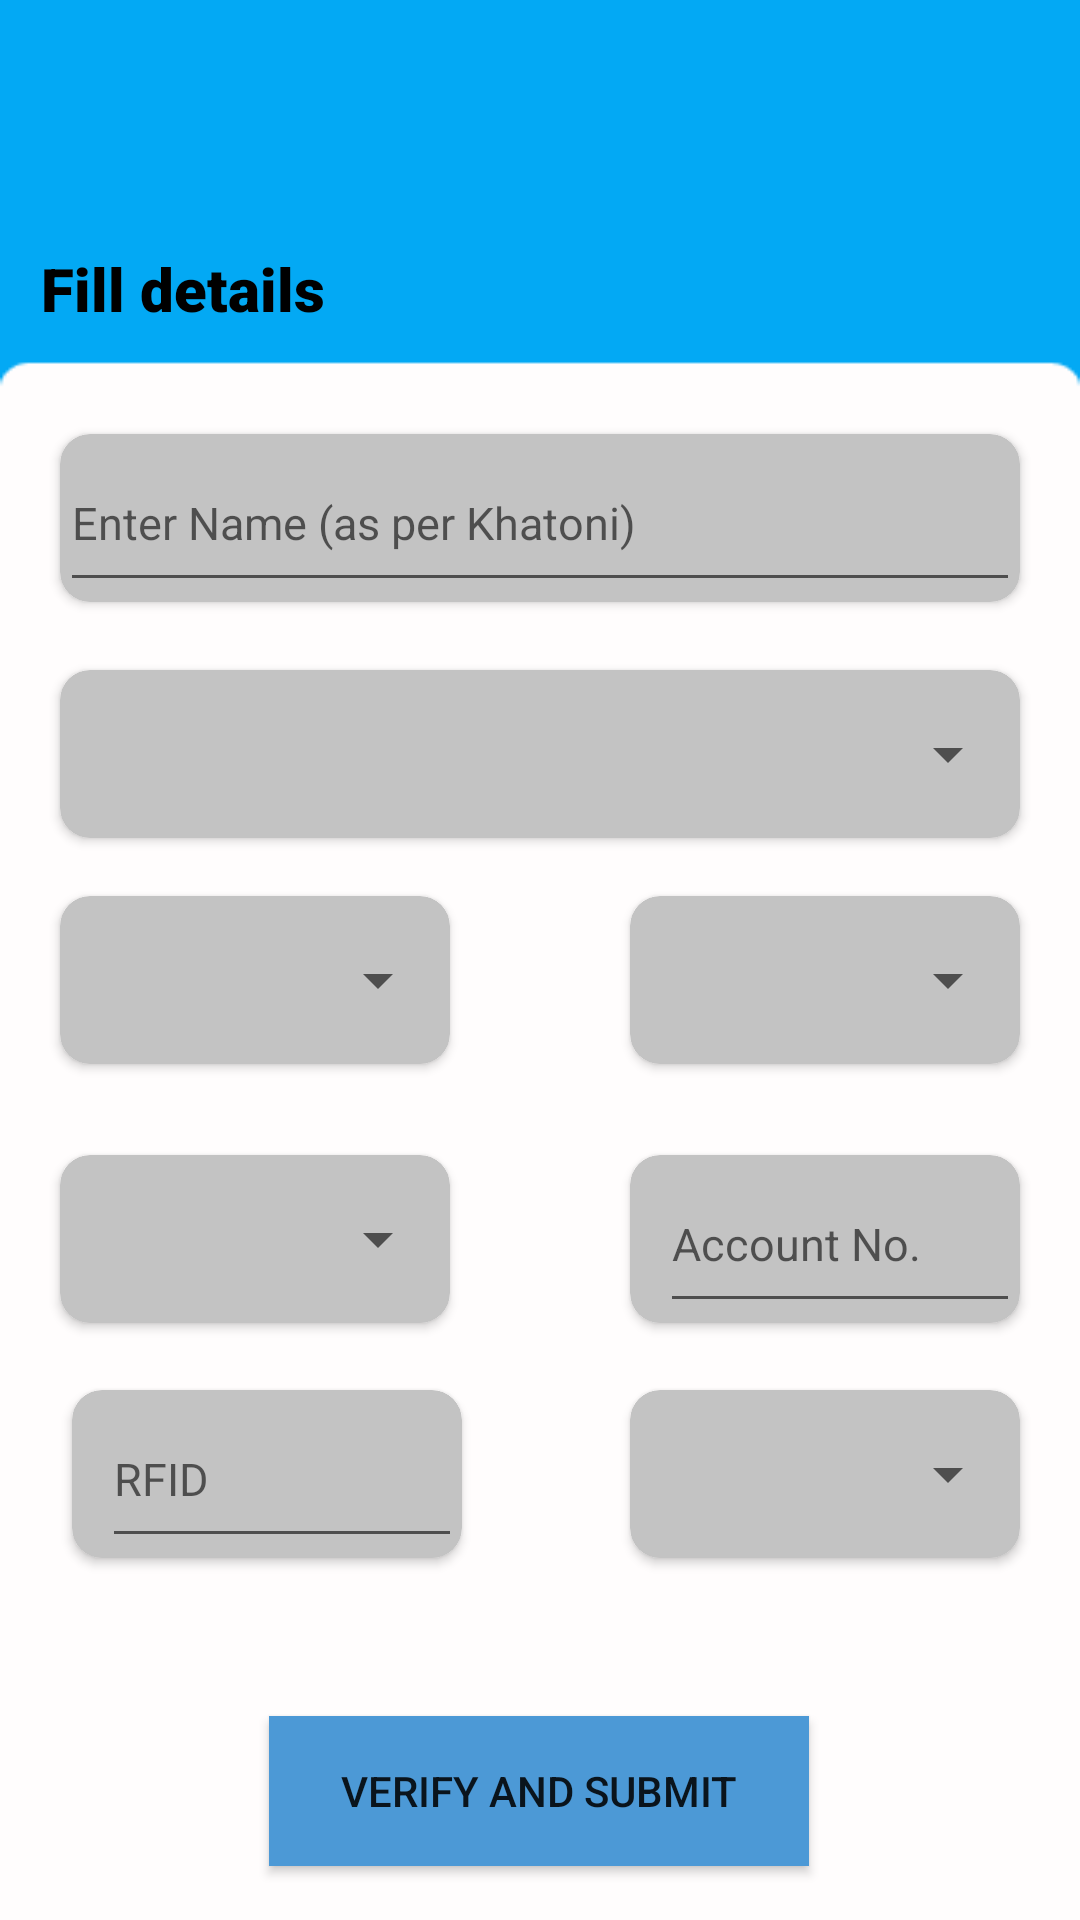

Write the Android layout XML for this screen, with the resource values it uses.
<!-- AndroidManifest.xml: application theme Theme.Irrigo -->
<!-- res/layout/activity_field.xml -->
<?xml version="1.0" encoding="utf-8"?>
<androidx.constraintlayout.widget.ConstraintLayout xmlns:android="http://schemas.android.com/apk/res/android"
    xmlns:app="http://schemas.android.com/apk/res-auto"
    xmlns:tools="http://schemas.android.com/tools"
    android:layout_width="match_parent"
    android:layout_height="match_parent"
    android:background="@drawable/field_back"
    tools:context=".FieldActivity">

    <ImageView
        android:id="@+id/back_btn"
        android:layout_width="30dp"
        android:layout_height="30dp"
        android:src="@drawable/back"
        app:layout_constraintBottom_toTopOf="@+id/guideline"
        app:layout_constraintEnd_toEndOf="parent"
        app:layout_constraintHorizontal_bias="0.041"
        app:layout_constraintStart_toStartOf="parent"
        app:layout_constraintTop_toTopOf="parent"
        app:layout_constraintVertical_bias="0.146" />

    <TextView
        android:id="@+id/textView"
        android:layout_width="wrap_content"
        android:layout_height="wrap_content"
        android:layout_marginTop="32dp"
        android:fontFamily="sans-serif-black"
        android:text="Fill details"
        android:textColor="@color/black"
        android:textSize="20dp"
        app:layout_constraintBottom_toTopOf="@+id/guideline"
        app:layout_constraintEnd_toEndOf="@+id/back_btn"
        app:layout_constraintHorizontal_bias="0.0"
        app:layout_constraintStart_toStartOf="@+id/back_btn"
        app:layout_constraintTop_toBottomOf="@+id/back_btn"
        app:layout_constraintVertical_bias="0.382" />

    <androidx.constraintlayout.widget.Guideline
        android:id="@+id/guideline"
        android:layout_width="wrap_content"
        android:layout_height="wrap_content"
        android:orientation="horizontal"
        app:layout_constraintGuide_percent=".19"
        app:layout_constraintGuide_begin="20dp" />

    <androidx.cardview.widget.CardView
        android:id="@+id/name_card"
        android:layout_width="match_parent"
        android:layout_height="56dp"
        android:layout_marginStart="20dp"
        android:layout_marginEnd="20dp"
        android:backgroundTint="@color/light_grey"
        app:cardCornerRadius="10dp"
        app:layout_constraintBottom_toBottomOf="parent"
        app:layout_constraintEnd_toEndOf="parent"
        app:layout_constraintHorizontal_bias="1.0"
        app:layout_constraintStart_toStartOf="parent"
        app:layout_constraintTop_toTopOf="@+id/guideline"
        app:layout_constraintVertical_bias="0.05">

        <EditText
            android:layout_width="match_parent"
            android:layout_height="match_parent"
            android:id="@+id/name"
            android:hint="Enter Name (as per Khatoni)"
            android:textSize="15sp"/>

    </androidx.cardview.widget.CardView>

    <androidx.cardview.widget.CardView
        android:id="@+id/cardView"
        android:layout_width="0dp"
        android:layout_height="56dp"
        android:backgroundTint="@color/light_grey"
        app:cardCornerRadius="10dp"
        app:layout_constraintBottom_toBottomOf="parent"
        app:layout_constraintEnd_toEndOf="@+id/name_card"
        app:layout_constraintStart_toStartOf="@+id/name_card"
        app:layout_constraintTop_toBottomOf="@+id/name_card"
        app:layout_constraintVertical_bias="0.059">

        <Spinner
            android:id="@+id/State_spinner"
            android:layout_width="match_parent"
            android:layout_height="match_parent"
            android:layout_marginStart="10dp"
            android:contentDescription="State" />


    </androidx.cardview.widget.CardView>

    <androidx.cardview.widget.CardView
        android:id="@+id/cardView2"
        android:layout_width="130dp"
        android:layout_height="56dp"
        android:backgroundTint="@color/light_grey"
        app:cardCornerRadius="10dp"

        app:layout_constraintBottom_toBottomOf="parent"
        app:layout_constraintEnd_toEndOf="parent"
        app:layout_constraintHorizontal_bias="0.0"
        app:layout_constraintStart_toStartOf="@+id/cardView"
        app:layout_constraintTop_toBottomOf="@+id/cardView"
        app:layout_constraintVertical_bias="0.064">
        <Spinner
            android:id="@+id/districtSpinner"
            android:layout_width="match_parent"
            android:layout_height="match_parent"
            android:layout_marginStart="10dp"
            android:contentDescription="District" />


    </androidx.cardview.widget.CardView>

    <androidx.cardview.widget.CardView
        android:id="@+id/cardView4"
        android:layout_width="130dp"
        android:layout_height="56dp"
        android:backgroundTint="@color/light_grey"

        app:cardCornerRadius="10dp"
        app:layout_constraintBottom_toBottomOf="@+id/cardView2"
        app:layout_constraintEnd_toEndOf="@+id/cardView"
        app:layout_constraintHorizontal_bias="1.0"
        app:layout_constraintStart_toEndOf="@+id/cardView2"
        app:layout_constraintTop_toTopOf="@+id/cardView2">

        <Spinner
            android:id="@+id/tehsilSpinner"
            android:layout_width="match_parent"
            android:layout_height="match_parent"
            android:layout_marginStart="10sp"
            android:contentDescription="Tehsil" />


    </androidx.cardview.widget.CardView>

    <androidx.cardview.widget.CardView
        android:id="@+id/cardView3"
        android:layout_width="130dp"
        android:layout_height="56dp"
        android:layout_marginTop="28dp"

        android:backgroundTint="@color/light_grey"
        app:cardCornerRadius="10dp"
        app:layout_constraintBottom_toBottomOf="parent"
        app:layout_constraintEnd_toEndOf="parent"
        app:layout_constraintHorizontal_bias="0.0"
        app:layout_constraintStart_toStartOf="@+id/cardView2"
        app:layout_constraintTop_toBottomOf="@+id/cardView2"
        app:layout_constraintVertical_bias="0.011">

        <Spinner
            android:id="@+id/villageSpinner"
            android:layout_width="match_parent"
            android:layout_height="match_parent"
            android:layout_marginStart="10dp"
            android:contentDescription="Village" />


    </androidx.cardview.widget.CardView>

    <androidx.cardview.widget.CardView
        android:id="@+id/cardView7"
        android:layout_width="130dp"
        android:layout_height="56dp"
        android:backgroundTint="@color/light_grey"

        app:cardCornerRadius="10dp"
        app:layout_constraintBottom_toBottomOf="@+id/cardView3"
        app:layout_constraintEnd_toEndOf="@+id/cardView4"
        app:layout_constraintHorizontal_bias="1.0"
        app:layout_constraintStart_toEndOf="@+id/cardView3"
        app:layout_constraintTop_toTopOf="@+id/cardView3"
        app:layout_constraintVertical_bias="0.0">

        <EditText
            android:id="@+id/accountSpinner"
            android:layout_width="match_parent"
            android:layout_height="match_parent"
            android:layout_marginStart="10dp"
            android:hint="Account No."
            android:inputType="number"
            android:textSize="15sp"/>


    </androidx.cardview.widget.CardView>

    <androidx.cardview.widget.CardView
        android:id="@+id/cardView6"
        android:layout_width="130dp"
        android:layout_height="56dp"
        android:layout_marginStart="4dp"

        android:backgroundTint="@color/light_grey"
        app:cardCornerRadius="10dp"
        app:layout_constraintBottom_toBottomOf="parent"
        app:layout_constraintEnd_toEndOf="parent"
        app:layout_constraintHorizontal_bias="0.0"
        app:layout_constraintStart_toStartOf="@+id/cardView3"
        app:layout_constraintTop_toBottomOf="@+id/cardView3"
        app:layout_constraintVertical_bias="0.156">

        <EditText
            android:id="@+id/khasraSpinner"
            android:layout_width="match_parent"
            android:layout_height="match_parent"
            android:layout_marginStart="10dp"
            android:hint="RFID"
            android:inputType="number"
            android:textSize="15sp" />


    </androidx.cardview.widget.CardView>

    <androidx.cardview.widget.CardView
        android:id="@+id/cardView5"
        android:layout_width="130dp"
        android:layout_height="56dp"
        android:backgroundTint="@color/light_grey"

        app:cardCornerRadius="10dp"
        app:layout_constraintBottom_toBottomOf="@+id/cardView6"
        app:layout_constraintEnd_toEndOf="@+id/cardView7"
        app:layout_constraintHorizontal_bias="1.0"
        app:layout_constraintStart_toEndOf="@+id/cardView6"
        app:layout_constraintTop_toTopOf="@+id/cardView6"
        app:layout_constraintVertical_bias="0.0">

        <Spinner
            android:id="@+id/cropSpinner"
            android:layout_width="match_parent"
            android:layout_height="match_parent"
            android:layout_marginStart="10dp"
            android:contentDescription="Crop" />

    </androidx.cardview.widget.CardView>

    <androidx.appcompat.widget.AppCompatButton
        android:id="@+id/verify"
        android:layout_width="180dp"
        android:layout_height="50dp"
        android:background="#4C99D6"
        android:text="Verify and Submit"
        app:layout_constraintBottom_toBottomOf="parent"

        app:layout_constraintEnd_toEndOf="parent"
        app:layout_constraintHorizontal_bias="0.498"
        app:layout_constraintStart_toStartOf="parent"
        app:layout_constraintTop_toBottomOf="@+id/cardView6"
        app:layout_constraintVertical_bias="0.745" />

</androidx.constraintlayout.widget.ConstraintLayout>
<!-- resources referenced by this layout -->
<resources>
  <color name="black">#FF000000</color>
  <color name="light_grey">#C3C3C3</color>
  <!-- drawable field_back: png bitmap (drawable, 3013 bytes) -->
  <style name="Theme.Irrigo" parent="Theme.MaterialComponents.DayNight.NoActionBar">
          
          <item name="colorPrimary">@color/my_primary</item>
          <item name="colorPrimaryVariant">@color/my_primary</item>
          <item name="colorOnPrimary">@color/white</item>
          
          <item name="colorSecondary">@color/my_secondary</item>
          <item name="colorSecondaryVariant">@color/my_secondary</item>
          <item name="colorOnSecondary">@color/black</item>
          
          <item name="android:statusBarColor">?attr/colorPrimaryVariant</item>
          
      </style>
  <color name="my_primary">#03A9F4</color>
  <color name="white">#FFFFFFFF</color>
  <color name="my_secondary">#3F51B5</color>
</resources>
